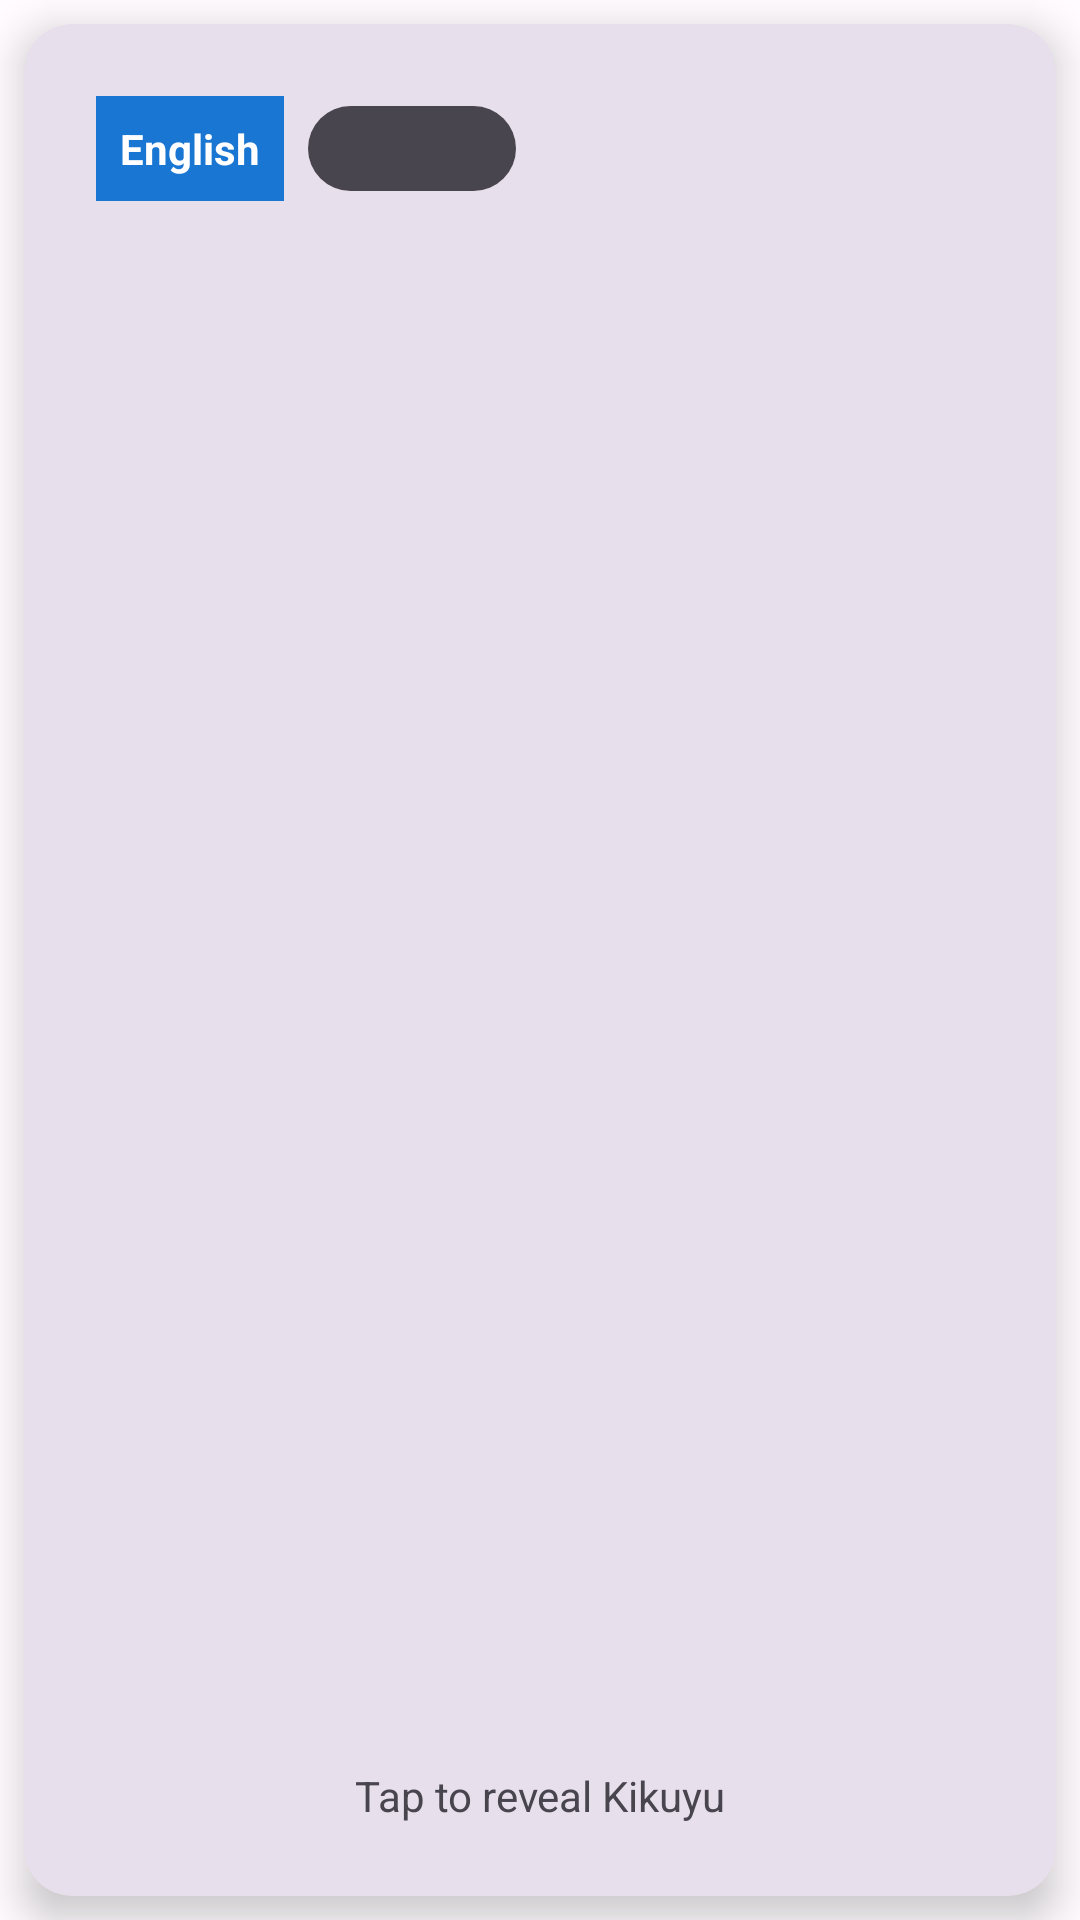

Android layout source for this screen:
<!-- AndroidManifest.xml: application theme Theme.KikuyuFlashCards -->
<!-- res/layout/view_flashcard_style.xml -->
<?xml version="1.0" encoding="utf-8"?>
<FrameLayout xmlns:android="http://schemas.android.com/apk/res/android"
    xmlns:app="http://schemas.android.com/apk/res-auto"
    xmlns:tools="http://schemas.android.com/tools"
    android:layout_width="match_parent"
    android:layout_height="match_parent">

    
    <androidx.cardview.widget.CardView
        android:id="@+id/frontView"
        android:layout_width="match_parent"
        android:layout_height="match_parent"
        android:layout_margin="8dp"
        app:cardCornerRadius="16dp"
        app:cardElevation="8dp"
        app:cardBackgroundColor="?attr/colorSurfaceVariant">

        <LinearLayout
            android:layout_width="match_parent"
            android:layout_height="match_parent"
            android:orientation="vertical"
            android:padding="24dp"
            android:gravity="center">

            
            <LinearLayout
                android:layout_width="match_parent"
                android:layout_height="wrap_content"
                android:orientation="horizontal"
                android:gravity="center_vertical"
                android:layout_marginBottom="16dp">

                <TextView
                    android:id="@+id/frontLabel"
                    android:layout_width="wrap_content"
                    android:layout_height="wrap_content"
                    android:text="English"
                    android:textSize="14sp"
                    android:textStyle="bold"
                    android:textColor="@android:color/white"
                    android:background="@color/md_theme_light_primary"
                    android:padding="8dp"
                    android:layout_marginEnd="8dp" />

                <TextView
                    android:id="@+id/frontDifficulty"
                    android:layout_width="wrap_content"
                    android:layout_height="wrap_content"
                    android:text="BEGINNER"
                    android:textSize="12sp"
                    android:textStyle="bold"
                    android:background="@drawable/badge_background"
                    android:padding="6dp" />

            </LinearLayout>

            
            <TextView
                android:id="@+id/frontText"
                android:layout_width="match_parent"
                android:layout_height="0dp"
                android:layout_weight="1"
                android:textSize="24sp"
                android:textStyle="bold"
                android:textColor="?attr/colorOnSurface"
                android:gravity="center"
                android:layout_gravity="center"
                android:lineSpacingExtra="4dp"
                tools:text="Good morning" />

            
            <TextView
                android:layout_width="match_parent"
                android:layout_height="wrap_content"
                android:text="Tap to reveal Kikuyu"
                android:textSize="14sp"
                android:textColor="?attr/colorOnSurfaceVariant"
                android:gravity="center"
                android:layout_marginTop="16dp" />

        </LinearLayout>

    </androidx.cardview.widget.CardView>

    
    <androidx.cardview.widget.CardView
        android:id="@+id/backView"
        android:layout_width="match_parent"
        android:layout_height="match_parent"
        android:layout_margin="8dp"
        android:visibility="gone"
        app:cardCornerRadius="16dp"
        app:cardElevation="8dp"
        app:cardBackgroundColor="?attr/colorSurfaceVariant">

        <LinearLayout
            android:layout_width="match_parent"
            android:layout_height="match_parent"
            android:orientation="vertical"
            android:padding="24dp"
            android:gravity="center">

            
            <LinearLayout
                android:layout_width="match_parent"
                android:layout_height="wrap_content"
                android:orientation="horizontal"
                android:gravity="center_vertical"
                android:layout_marginBottom="16dp">

                <TextView
                    android:id="@+id/backLabel"
                    android:layout_width="wrap_content"
                    android:layout_height="wrap_content"
                    android:text="Kikuyu"
                    android:textSize="14sp"
                    android:textStyle="bold"
                    android:textColor="@android:color/white"
                    android:background="@color/md_theme_dark_primary"
                    android:padding="8dp"
                    android:layout_marginEnd="8dp" />

                <TextView
                    android:id="@+id/backDifficulty"
                    android:layout_width="wrap_content"
                    android:layout_height="wrap_content"
                    android:text="BEGINNER"
                    android:textSize="12sp"
                    android:textStyle="bold"
                    android:background="@drawable/badge_background"
                    android:padding="6dp" />

            </LinearLayout>

            
            <TextView
                android:id="@+id/backText"
                android:layout_width="match_parent"
                android:layout_height="0dp"
                android:layout_weight="1"
                android:textSize="28sp"
                android:textStyle="bold"
                android:textColor="?attr/colorOnSurface"
                android:gravity="center"
                android:layout_gravity="center"
                android:lineSpacingExtra="4dp"
                tools:text="Úhoro wa rúciní" />

            
            <TextView
                android:layout_width="match_parent"
                android:layout_height="wrap_content"
                android:text="Tap to show English"
                android:textSize="14sp"
                android:textColor="?attr/colorOnSurfaceVariant"
                android:gravity="center"
                android:layout_marginTop="16dp" />

        </LinearLayout>

    </androidx.cardview.widget.CardView>

</FrameLayout>
<!-- resources referenced by this layout -->
<resources>
  <color name="md_theme_dark_primary">#90CAF9</color>
  <color name="md_theme_light_primary">#1976D2</color>
  <!-- drawable badge_background (drawable) -->
  <?xml version="1.0" encoding="utf-8"?>
  <shape xmlns:android="http://schemas.android.com/apk/res/android"
      android:shape="rectangle">
      <solid android:color="@color/md_theme_dark_surfaceVariant" /> 
      <corners android:radius="16dp" />
  </shape>
  <color name="md_theme_dark_surfaceVariant">#49454F</color>
  <color name="md_theme_light_onPrimary">#FFFFFF</color>
  <color name="md_theme_light_primaryContainer">#E3F2FD</color>
  <color name="md_theme_light_onPrimaryContainer">#0D47A1</color>
  <color name="md_theme_light_secondary">#2E7D32</color>
  <color name="md_theme_light_onSecondary">#FFFFFF</color>
  <color name="md_theme_light_secondaryContainer">#E8F5E8</color>
  <color name="md_theme_light_onSecondaryContainer">#1B5E20</color>
  <color name="md_theme_light_tertiary">#FF8F00</color>
  <color name="md_theme_light_onTertiary">#FFFFFF</color>
  <color name="md_theme_light_tertiaryContainer">#FFE0B2</color>
  <color name="md_theme_light_onTertiaryContainer">#E65100</color>
  <color name="md_theme_light_error">#D32F2F</color>
  <color name="md_theme_light_onError">#FFFFFF</color>
  <color name="md_theme_light_errorContainer">#FFEBEE</color>
  <color name="md_theme_light_onErrorContainer">#B71C1C</color>
  <color name="md_theme_light_background">#FFFBFE</color>
  <color name="md_theme_light_onBackground">#1C1B1F</color>
  <color name="md_theme_light_surface">#FFFBFE</color>
  <color name="md_theme_light_onSurface">#1C1B1F</color>
  <color name="md_theme_light_surfaceVariant">#E7E0EC</color>
  <color name="md_theme_light_onSurfaceVariant">#49454F</color>
  <color name="md_theme_light_outline">#79747E</color>
</resources>
